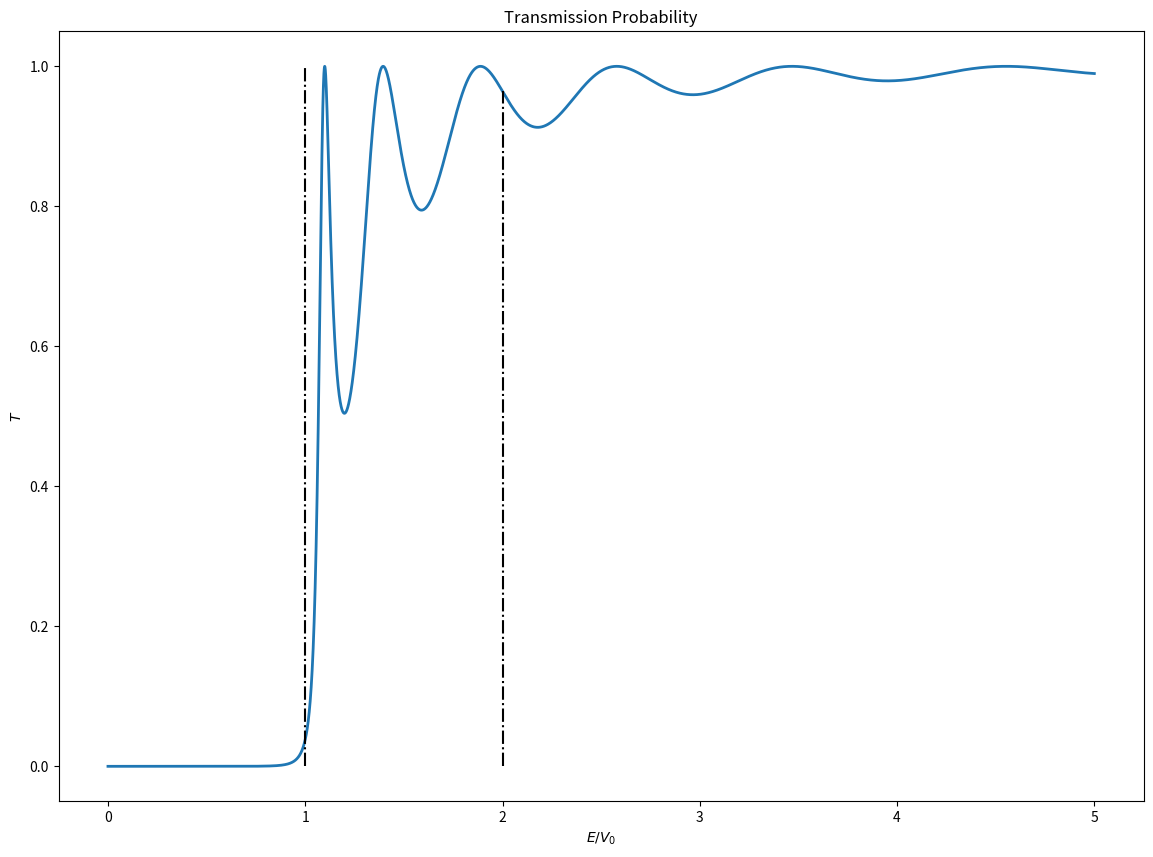

Recreate this plot in Python.
import numpy as np
import matplotlib.pyplot as plt

# x=np.linspace(-5,5,50)
# plt.plot(x, np.sinh(x))
# plt.show()
V0 = 1.
a = np.sqrt(2)*5.

def T(E):
	k = np.sqrt(2*E)
	kapa = np.sqrt(2*np.abs(V0-E)) 
	up = 4*k**2*kapa**2
	if E<=1.:
		down = 4*k**2*kapa**2*np.cosh(kapa*a)**2 + (kapa**2 - k**2)**2*np.sinh(kapa*a)**2
	else:
		down = 4*k**2*kapa**2*np.cos(kapa*a)**2 + (kapa**2 + k**2)**2*np.sin(kapa*a)**2
	return up/down

E=np.linspace(0,5,10000)
TT=[]
for ee in E:
	TT.append(T(ee))
plt.figure(figsize=[14,10])
plt.plot(E,TT,linewidth=2)
plt.plot([2,2],[0,T(2.)], 'k-.')
plt.plot([1,1],[0,1.], 'k-.')
plt.title("Transmission Probability")
plt.xlabel("$E/V_0$")
plt.ylabel("$T$")
plt.savefig("transprob.png")
plt.show()
